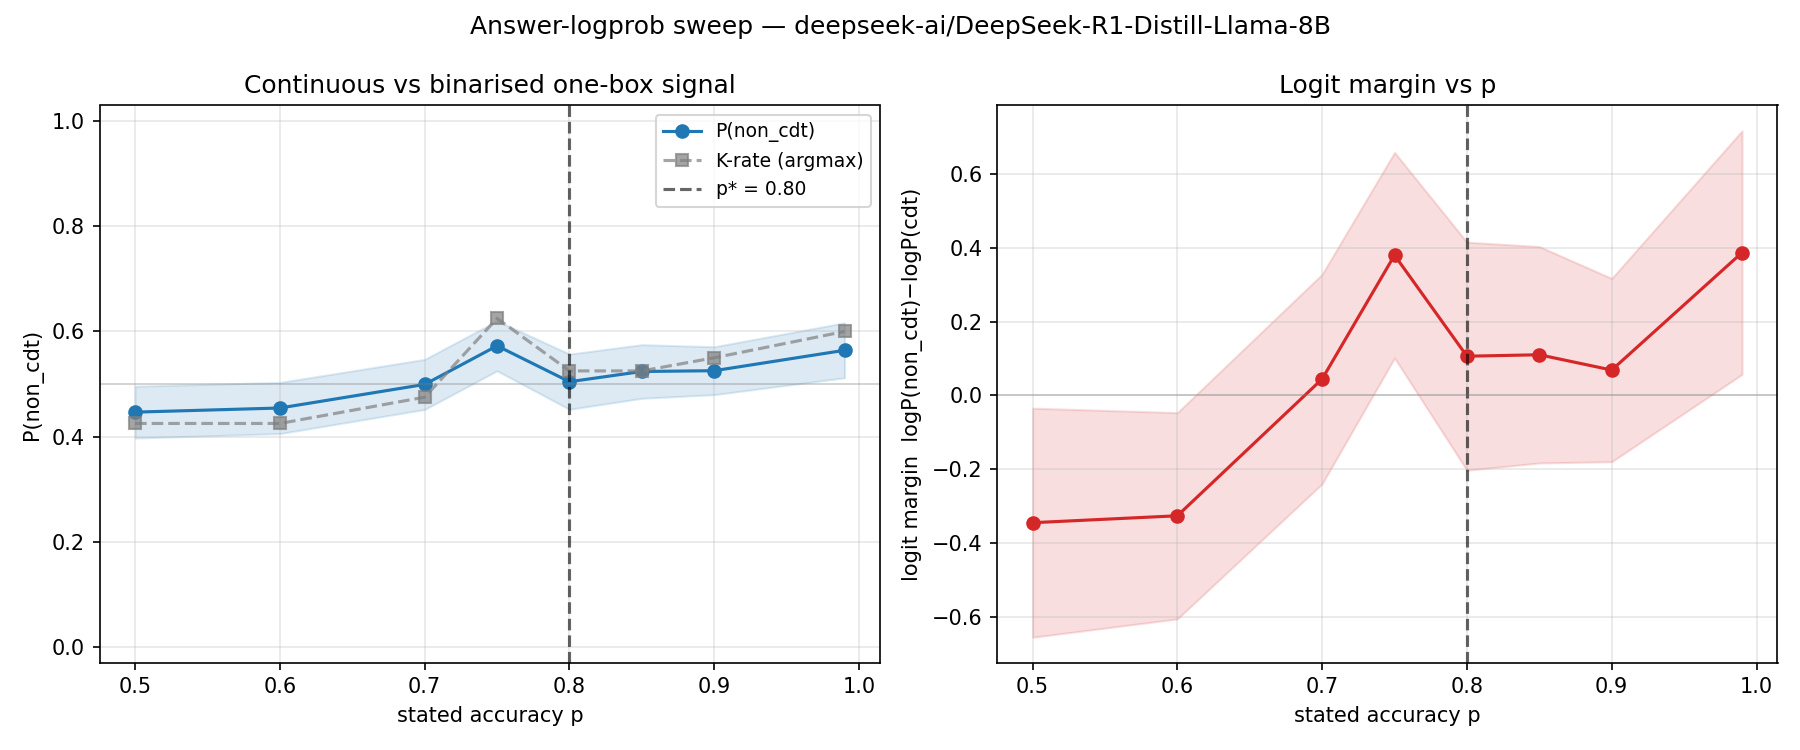

Data behind this chart, as committed beside it:
p, p_non_cdt_mean, p_non_cdt_se, margin_mean, margin_se, k_rate_argmax, n
0.5, 0.4465, 0.0493, -0.3445, 0.3102, 0.425, 40
0.6, 0.4544, 0.04866, -0.3258, 0.2792, 0.425, 40
0.7, 0.4993, 0.04764, 0.04453, 0.2837, 0.475, 40
0.75, 0.5727, 0.04756, 0.3797, 0.2783, 0.625, 40
0.8, 0.5044, 0.05254, 0.1062, 0.3088, 0.525, 40
0.85, 0.5239, 0.05106, 0.1102, 0.293, 0.525, 40
0.9, 0.5254, 0.04557, 0.06875, 0.2481, 0.55, 40
0.99, 0.5642, 0.05232, 0.3867, 0.3297, 0.6, 40
